Photos from the image-classification dataset "cropped_images" in the GitHub repository Katsure/cropped_images. Its 3 classes are: down, flagged, standing.

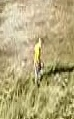
Label: standing

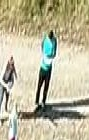
Label: standing

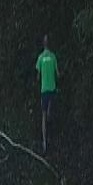
Label: standing

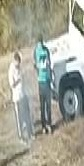
Label: standing

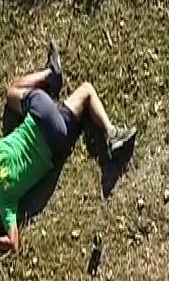
Label: down

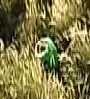
Label: down
